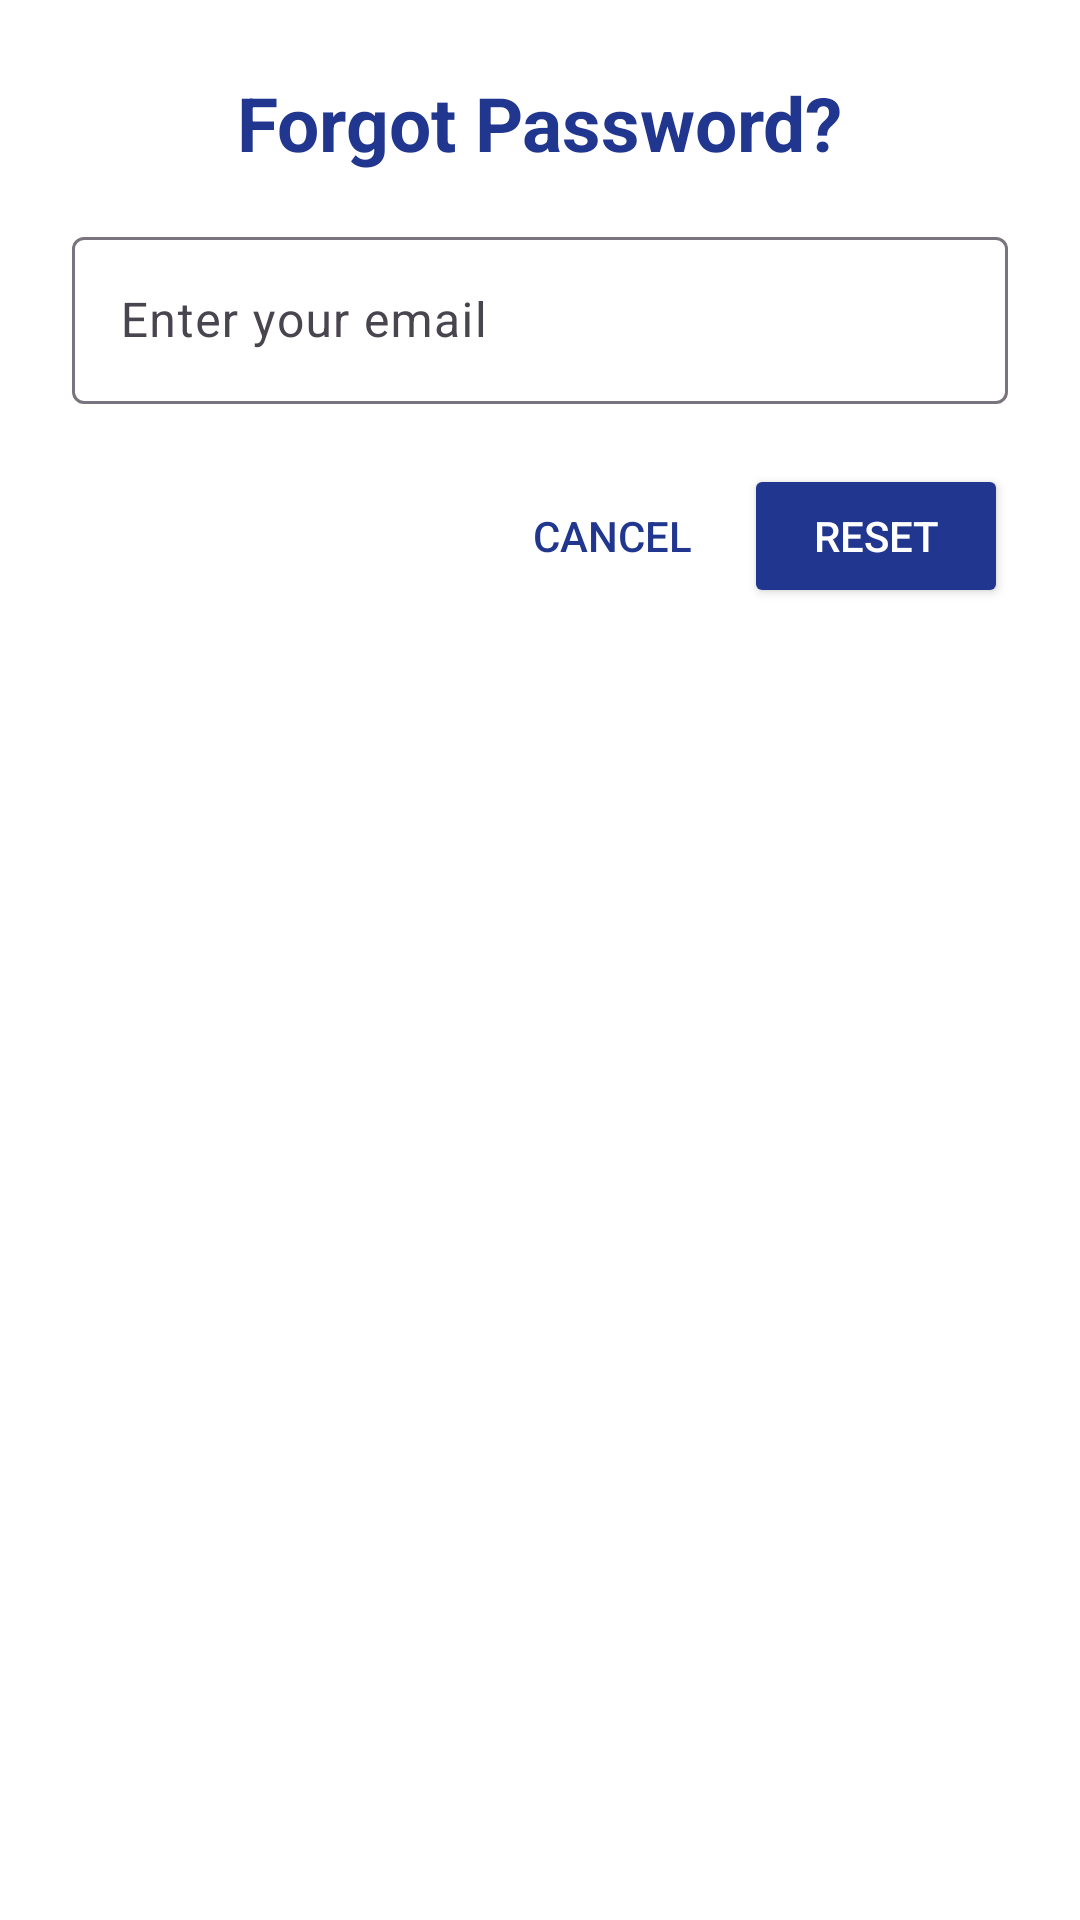

The Android layout XML behind this screen, and the referenced resources:
<!-- AndroidManifest.xml: application theme Theme.FirstAssignmentAhmad172 -->
<!-- res/layout/dialog_forgot_password.xml -->
<?xml version="1.0" encoding="utf-8"?>
<androidx.constraintlayout.widget.ConstraintLayout
    xmlns:android="http://schemas.android.com/apk/res/android"
    xmlns:app="http://schemas.android.com/apk/res-auto"
    android:layout_width="match_parent"
    android:layout_height="wrap_content"
    android:background="@drawable/dialog_background"
    android:padding="24dp">

    
    <TextView
        android:id="@+id/tvForgotPasswordTitle"
        android:layout_width="wrap_content"
        android:layout_height="wrap_content"
        android:text="Forgot Password?"
        android:textSize="25sp"
        android:textColor="@color/login"
        android:textStyle="bold"
        app:layout_constraintTop_toTopOf="parent"
        app:layout_constraintStart_toStartOf="parent"
        app:layout_constraintEnd_toEndOf="parent"/>

    
    <com.google.android.material.textfield.TextInputLayout
        android:id="@+id/tilEmail"
        android:layout_width="match_parent"
        android:layout_height="wrap_content"
        android:layout_marginTop="16dp"
        android:hint="Enter your email"
        app:layout_constraintTop_toBottomOf="@id/tvForgotPasswordTitle"
        app:layout_constraintStart_toStartOf="parent"
        app:layout_constraintEnd_toEndOf="parent">

        <com.google.android.material.textfield.TextInputEditText
            android:id="@+id/etEmail"
            android:layout_width="match_parent"
            android:layout_height="wrap_content"
            android:inputType="textEmailAddress"/>
    </com.google.android.material.textfield.TextInputLayout>

    
    <com.google.android.material.textfield.TextInputLayout
        android:id="@+id/tilOTP"
        android:layout_width="match_parent"
        android:layout_height="wrap_content"
        android:layout_marginTop="16dp"
        android:hint="Enter OTP"
        android:visibility="gone"
        app:layout_constraintTop_toBottomOf="@id/tilEmail"
        app:layout_constraintStart_toStartOf="parent"
        app:layout_constraintEnd_toEndOf="parent">

        <com.google.android.material.textfield.TextInputEditText
            android:id="@+id/etOTP"
            android:layout_width="match_parent"
            android:layout_height="wrap_content"
            android:inputType="number"/>
    </com.google.android.material.textfield.TextInputLayout>

    <com.google.android.material.textfield.TextInputLayout
        android:id="@+id/tilNewPassword"
        android:layout_width="match_parent"
        android:layout_height="wrap_content"
        android:layout_marginTop="16dp"
        android:hint="Enter New Password"
        android:visibility="gone"
        app:layout_constraintTop_toBottomOf="@id/tilOTP"
        app:layout_constraintStart_toStartOf="parent"
        app:layout_constraintEnd_toEndOf="parent">

        <com.google.android.material.textfield.TextInputEditText
            android:id="@+id/etNewPassword"
            android:layout_width="match_parent"
            android:layout_height="wrap_content"
            android:inputType="textPassword"/>
    </com.google.android.material.textfield.TextInputLayout>


    
    <LinearLayout
        android:layout_width="match_parent"
        android:layout_height="wrap_content"
        android:layout_marginTop="20dp"
        android:orientation="horizontal"
        android:gravity="end"
        app:layout_constraintTop_toBottomOf="@id/tilNewPassword"
        app:layout_constraintEnd_toEndOf="parent">

        
        <Button
            android:id="@+id/btnCancel"
            android:layout_width="wrap_content"
            android:layout_height="wrap_content"
            android:text="Cancel"
            android:background="@android:color/transparent"
            android:textColor="@color/login"/>

        
        <Button
            android:id="@+id/btnReset"
            android:layout_width="wrap_content"
            android:layout_height="wrap_content"
            android:text="Reset"
            android:textColor="@android:color/white"
            android:backgroundTint="@color/login"/>

        
        <Button
            android:id="@+id/btnVerifyOTP"
            android:layout_width="wrap_content"
            android:layout_height="wrap_content"
            android:text="Verify OTP"
            android:textColor="@android:color/white"
            android:backgroundTint="@color/login"
            android:visibility="gone"/>

        
        <Button
            android:id="@+id/btnSubmitNewPassword"
            android:layout_width="wrap_content"
            android:layout_height="wrap_content"
            android:text="Submit New Password"
            android:textColor="@android:color/white"
            android:backgroundTint="@color/login"
            android:visibility="gone"/>
    </LinearLayout>

</androidx.constraintlayout.widget.ConstraintLayout>
<!-- resources referenced by this layout -->
<resources>
  <color name="login">#20368F</color>
  <!-- drawable dialog_background (drawable) -->
  <?xml version="1.0" encoding="utf-8"?>
  <shape xmlns:android="http://schemas.android.com/apk/res/android">
      <corners android:radius="20dp" />
      <solid android:color="@android:color/white"/>
      <padding android:left="20dp" android:right="20dp" android:top="20dp" android:bottom="20dp"/>
  </shape>
  <style name="Theme.FirstAssignmentAhmad172" parent="Base.Theme.FirstAssignmentAhmad172" />
  <style name="Base.Theme.FirstAssignmentAhmad172" parent="Theme.Material3.Light.NoActionBar">
          
          <item name="colorPrimary">@color/login</item>
          <item name="colorOnPrimary">@color/white</item>
  
          
          <item name="colorOnSecondary">@color/black</item>
  
          
          <item name="android:windowBackground">@color/white</item>
          <item name="colorSurface">@color/light_gray</item>
          <item name="colorOnSurface">@color/black</item>
      </style>
  <color name="white">#FFFFFF</color>
  <color name="black">#FF000000</color>
  <color name="light_gray">#E0E0E0</color>
</resources>
